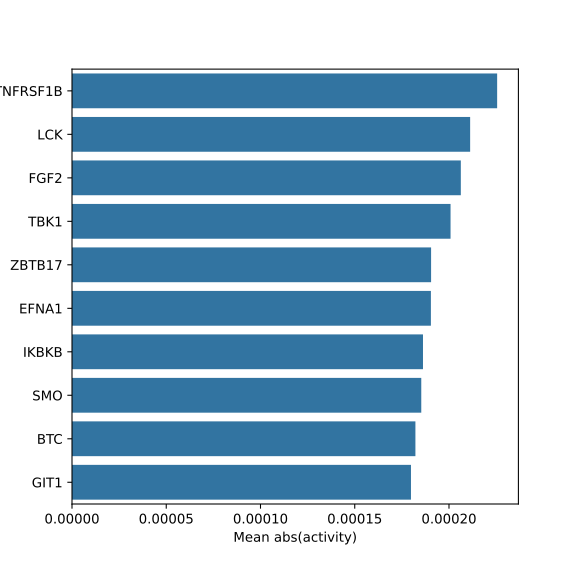

The file beside this chart, header and first rows:
	Mean activity
TNFRSF1B	0.0002255
LCK	0.0002112
FGF2	0.0002063
TBK1	0.0002008
ZBTB17	0.0001905
EFNA1	0.0001904
IKBKB	0.0001862
SMO	0.0001853
BTC	0.0001822
GIT1	0.0001798
